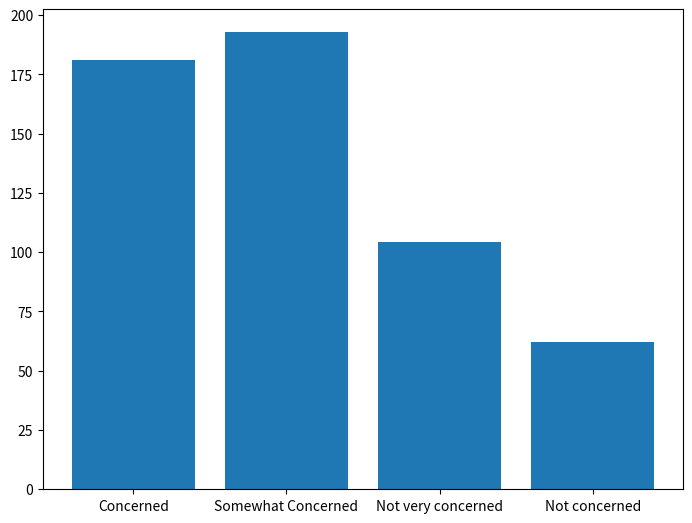
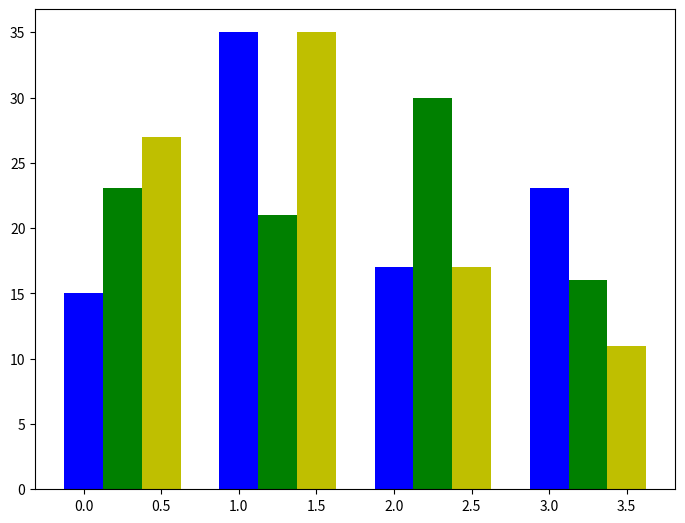

The script that saved these images, in order:
import numpy as np
import matplotlib.pyplot as plt

#https://prtimes.jp/main/html/rd/p/000000036.000087626.html used data from this website
#Q : 政治に対して、「自分事・自分に直接関係のあること」として関心がありますか？
fig = plt.figure()
ax = fig.add_axes([0,0,1,1])
opinions = ['Concerned', 'Somewhat Concerned', 'Not very concerned', 'Not concerned'] #opinions=how much do politics concern you?
youth = [180.9,192.78,104.22,62.1] #in the study, 'Youth' are defined as under 30 years old. 540 members
ax.bar(opinions,youth)
plt.show()

#https://prtimes.jp/main/html/rd/p/000000036.000087626.html
#Using the same theme from above, let's expand the ages
#each line represents ppl under 20, in their 30s, and in their 40s, respectively. Each age group contains 90 participants. 
data = [[15.03, 35.01, 17.01, 23.04],
[23.04, 20.97, 29.97, 16.02],
[27, 35.01, 17.01, 10.98]]
colors = ['b', 'g', 'y']

X = np.arange(4)
fig = plt.figure()
ax = fig.add_axes([0,0,1,1])

# Commented out these guys for now.
# ax.bar(X + 0.00, data[0], color = 'b', width = 0.25)
# ax.bar(X + 0.25, data[1], color = 'g', width = 0.25)
# ax.bar(X + 0.50, data[2], color = 'y', width = 0.25)

# Some minor refactoring.
# This is a for loop that uses an index.
# This should be good practice for a `for` loop if you're not familiar with them yet!
# For loops are used a LOT with arrays.
for index, item in enumerate(data):
  print(index)
  ax.bar(X + (index * 0.25), data[index], color = colors[index], width = 0.25)
  
  
plt.show()
